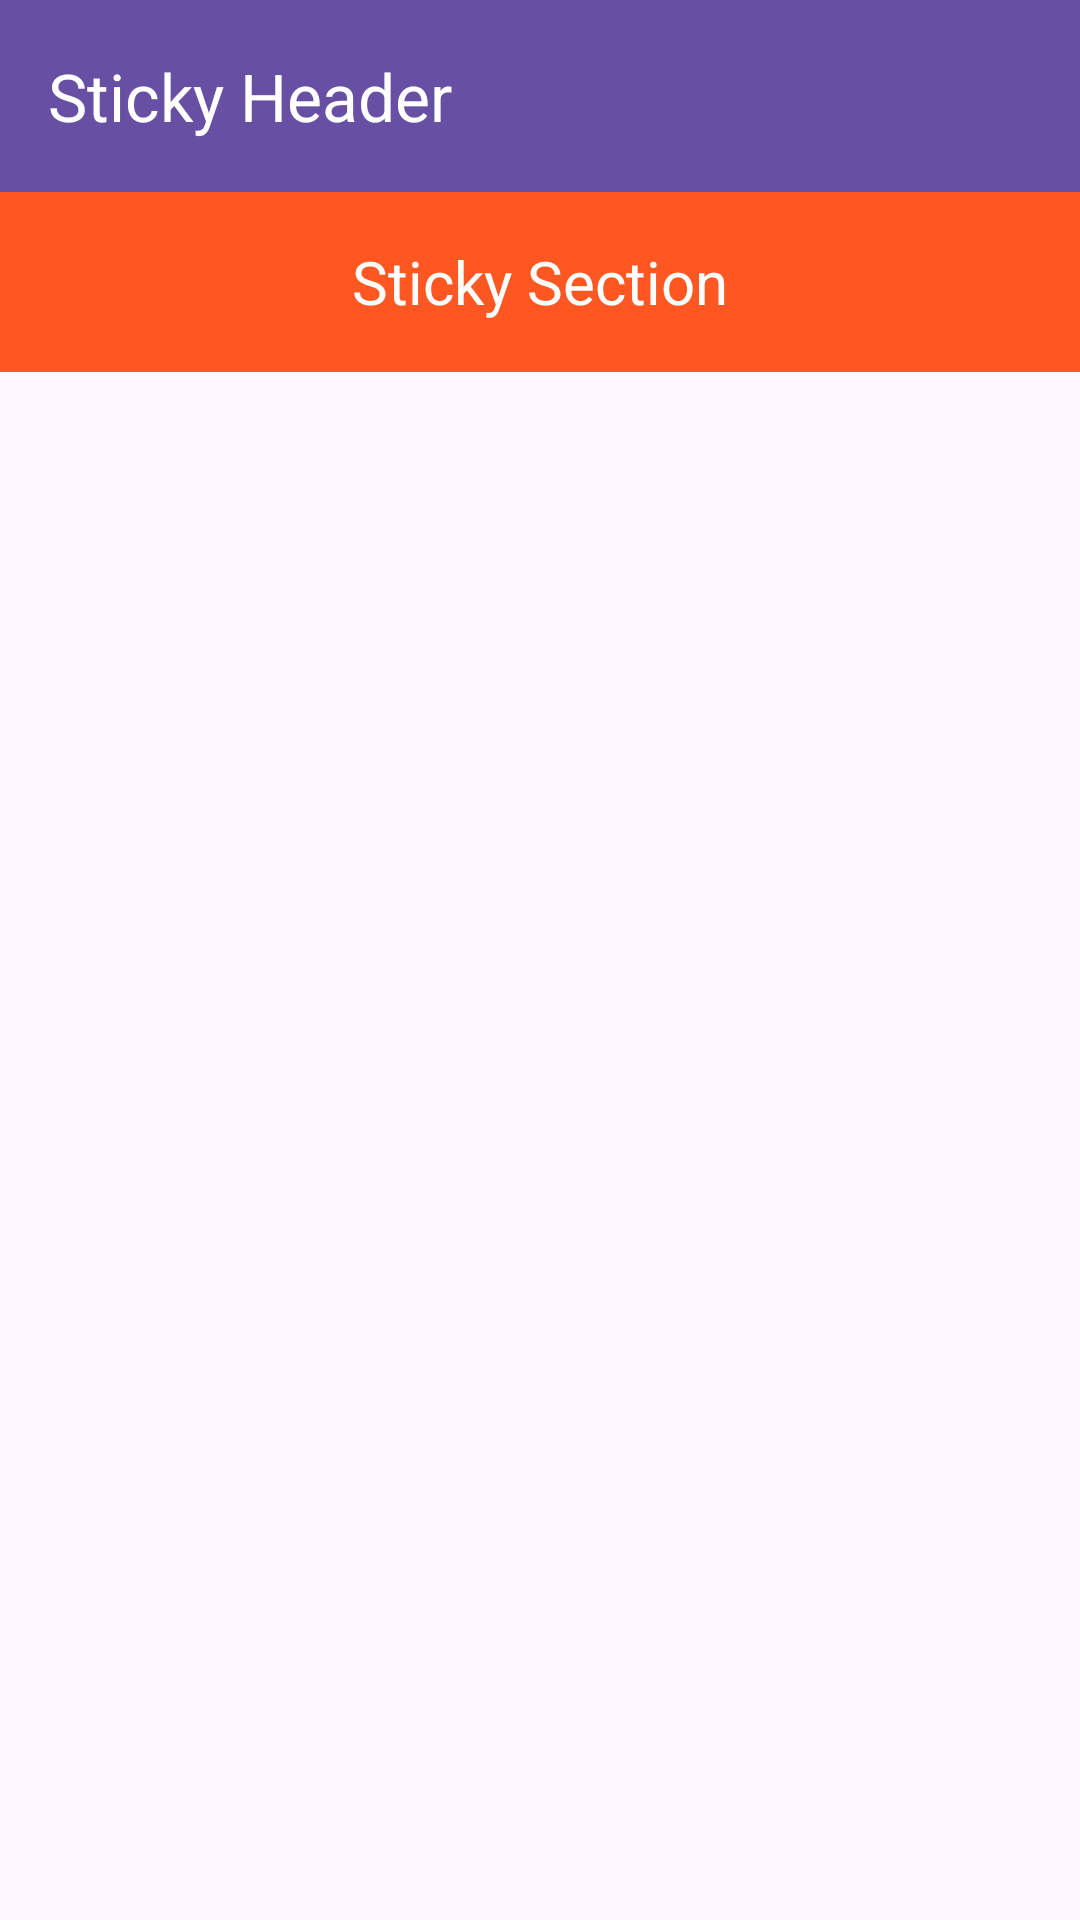

The Android layout XML behind this screen, and the referenced resources:
<!-- AndroidManifest.xml: application theme Theme.ExperimentApp -->
<!-- res/layout/activity_sticky_section.xml -->
<?xml version="1.0" encoding="utf-8"?>
<androidx.coordinatorlayout.widget.CoordinatorLayout
    xmlns:android="http://schemas.android.com/apk/res/android"
    xmlns:app="http://schemas.android.com/apk/res-auto"
    android:layout_width="match_parent"
    android:layout_height="match_parent">

    <com.google.android.material.appbar.AppBarLayout
        android:id="@+id/appBarLayout"
        android:layout_width="match_parent"
        android:layout_height="wrap_content"
        android:theme="@style/ThemeOverlay.MaterialComponents.Toolbar.Primary">

        <androidx.appcompat.widget.Toolbar
            android:id="@+id/toolbar"
            android:layout_width="match_parent"
            android:layout_height="?attr/actionBarSize"
            android:background="?attr/colorPrimary"
            app:title="Sticky Header"
            app:titleTextColor="@android:color/white"
            app:layout_scrollFlags="scroll|enterAlways"/>

        <FrameLayout
            android:id="@+id/stickySection"
            android:layout_width="match_parent"
            android:layout_height="60dp"
            android:background="#FF5722"
            app:layout_collapseMode="pin">

            <TextView
                android:layout_width="match_parent"
                android:layout_height="match_parent"
                android:gravity="center"
                android:text="Sticky Section"
                android:textColor="@android:color/white"
                android:textSize="20sp"/>
        </FrameLayout>
    </com.google.android.material.appbar.AppBarLayout>

    <androidx.recyclerview.widget.RecyclerView
        android:id="@+id/recyclerView"
        android:layout_width="match_parent"
        android:layout_height="match_parent"
        app:layout_behavior="@string/appbar_scrolling_view_behavior"/>
</androidx.coordinatorlayout.widget.CoordinatorLayout>
<!-- resources referenced by this layout -->
<resources>
  <style name="Theme.ExperimentApp" parent="Base.Theme.ExperimentApp" />
  <style name="Base.Theme.ExperimentApp" parent="Theme.Material3.DayNight.NoActionBar">
          
          
      </style>
</resources>
